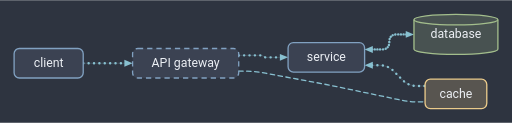
t = 0.00 s
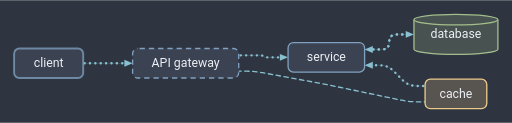
t = 0.30 s
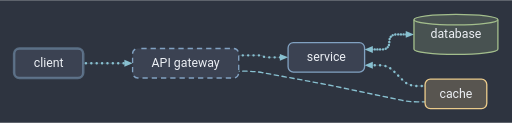
t = 0.60 s
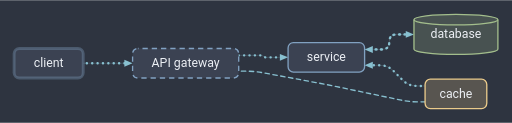
t = 0.80 s
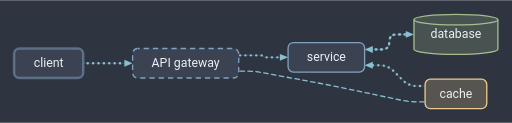
t = 1.00 s
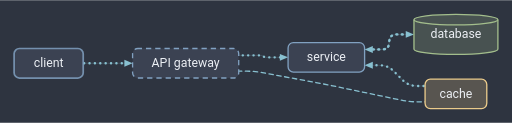
t = 1.40 s

The animated SVG that drew these frames (rendered in a browser with its animation timeline set to each time). Animation: 9 SMIL elements (animate=9); one cycle of 1.60 s, repeats indefinitely.

<svg xmlns="http://www.w3.org/2000/svg" xmlns:xlink="http://www.w3.org/1999/xlink" width="581" height="139" viewBox="0 0 580.8 139" class="predictygraph">
<rect x="0" y="0" width="580.8" height="139" fill="#2e3440"/>
<g class="pdg-groups">

</g>
<g class="pdg-edges">
<g id="e0" class="pdg-edge pdg-flow pdg-flow-forward">
<path d="M 94.4 71.5 L 142.03 71.5" fill="none" stroke="#88c0d0" stroke-linejoin="round" stroke-width="0.75" stroke-opacity="0.3" class="pdg-line"/>
<path d="M 94.4 71.5 L 142.03 71.5" fill="none" stroke="#88c0d0" stroke-linejoin="round" stroke-width="2.7" stroke-dasharray="0.1 6" stroke-linecap="round" stroke-dashoffset="6.1" class="pdg-line pdg-flow-forward"><animate attributeName="stroke-dashoffset" values="6.1;0" dur="1.2s" repeatCount="indefinite"/></path>
<polygon points="150.4,71.5 141.1,75.41 141.1,67.59" fill="#88c0d0" class="pdg-head"/>
</g>
<g id="e1" class="pdg-edge pdg-flow pdg-flow-forward">
<path d="M 270.8 62.5 L 296.01 62.5 Q 297.64 62.5 298.8 63.66 L 298.8 63.66 Q 299.96 64.81 301.59 64.81 L 318.43 64.81" fill="none" stroke="#88c0d0" stroke-linejoin="round" stroke-width="0.75" stroke-opacity="0.3" class="pdg-line"/>
<path d="M 270.8 62.5 L 296.01 62.5 Q 297.64 62.5 298.8 63.66 L 298.8 63.66 Q 299.96 64.81 301.59 64.81 L 318.43 64.81" fill="none" stroke="#88c0d0" stroke-linejoin="round" stroke-width="2.7" stroke-dasharray="0.1 6" stroke-linecap="round" stroke-dashoffset="6.1" class="pdg-line pdg-flow-forward"><animate attributeName="stroke-dashoffset" values="6.1;0" dur="0.8s" repeatCount="indefinite"/></path>
<polygon points="326.8,64.81 317.5,68.72 317.5,60.91" fill="#88c0d0" class="pdg-head"/>
</g>
<g id="e2" class="pdg-edge pdg-flow pdg-flow-both">
<path d="M 421.97 55.81 L 433.07 55.81 Q 441.6 55.81 441.6 47.28 L 441.6 47.28 Q 441.6 38.75 450.13 38.75 L 461.23 38.75" fill="none" stroke="#88c0d0" stroke-linejoin="round" stroke-width="0.75" stroke-opacity="0.3" class="pdg-line"/>
<path d="M 421.97 55.81 L 433.07 55.81 Q 441.6 55.81 441.6 47.28 L 441.6 47.28 Q 441.6 38.75 450.13 38.75 L 461.23 38.75" fill="none" stroke="#88c0d0" stroke-linejoin="round" stroke-width="2.7" stroke-dasharray="0.1 6" stroke-linecap="round" stroke-dashoffset="6.1" class="pdg-line pdg-flow-forward"><animate attributeName="stroke-dashoffset" values="6.1;0" dur="1.2s" repeatCount="indefinite"/></path>
<path d="M 421.97 55.81 L 433.07 55.81 Q 441.6 55.81 441.6 47.28 L 441.6 47.28 Q 441.6 38.75 450.13 38.75 L 461.23 38.75" fill="none" stroke="#88c0d0" stroke-linejoin="round" stroke-width="2.7" stroke-dasharray="0.1 6" stroke-linecap="round" stroke-dashoffset="3.05" class="pdg-line pdg-flow-reverse"><animate attributeName="stroke-dashoffset" values="3.05;9.15" dur="1.2s" repeatCount="indefinite"/></path>
<polygon points="469.6,38.75 460.3,42.66 460.3,34.84" fill="#88c0d0" class="pdg-head"/>
<polygon points="413.6,55.81 422.9,51.91 422.9,59.72" fill="#88c0d0" class="pdg-head"/>
</g>
<g id="e3" class="pdg-edge pdg-flow pdg-flow-reverse">
<path d="M 421.97 73.81 L 430.97 73.81 Q 439.97 73.81 446.33 80.18 L 456.76 90.61 Q 463.41 97.25 472.8 97.25 L 482.2 97.25" fill="none" stroke="#88c0d0" stroke-linejoin="round" stroke-width="0.75" stroke-opacity="0.3" class="pdg-line"/>
<path d="M 421.97 73.81 L 430.97 73.81 Q 439.97 73.81 446.33 80.18 L 456.76 90.61 Q 463.41 97.25 472.8 97.25 L 482.2 97.25" fill="none" stroke="#88c0d0" stroke-linejoin="round" stroke-width="2.7" stroke-dasharray="0.1 6" stroke-linecap="round" stroke-dashoffset="0" class="pdg-line pdg-flow-reverse"><animate attributeName="stroke-dashoffset" values="0;6.1" dur="1.2s" repeatCount="indefinite"/></path>
<polygon points="413.6,73.81 422.9,69.91 422.9,77.72" fill="#88c0d0" class="pdg-head"/>
</g>
<g id="e4" class="pdg-edge pdg-flow pdg-flow-reverse">
<path d="M 270.8 80.5 L 279.8 80.5 Q 288.8 80.5 297.65 82.14 L 358.4 93.38 Q 370.2 95.56 381.95 98.02 L 455.39 113.41 Q 464.2 115.25 473.2 115.25 L 482.2 115.25" fill="none" stroke="#88c0d0" stroke-linejoin="round" stroke-width="1.5" stroke-dasharray="5 4" stroke-linecap="round" stroke-dashoffset="0" class="pdg-line pdg-flow-reverse"><animate attributeName="stroke-dashoffset" values="0;9" dur="1.2s" repeatCount="indefinite"/></path>
</g>
</g>
<g class="pdg-nodes">
<g id="client" class="pdg-node">
<rect x="16" y="54.75" width="78.4" height="33.5" rx="6" fill="#3b4252" stroke="#81a1c1" stroke-width="1.5" stroke-opacity="1"><animate attributeName="stroke-opacity" values="1;0.35;1" dur="1.6s" repeatCount="indefinite"/><animate attributeName="stroke-width" values="1.5;3.3;1.5" dur="1.6s" repeatCount="indefinite"/></rect>
<text x="55.2" y="76.05" text-anchor="middle" fill="#eceff4" font-family="Roboto, Arial, &quot;Helvetica Neue&quot;, sans-serif" font-size="14" font-weight="normal" font-style="normal">client</text>
</g>
<g id="api" class="pdg-node">
<rect x="150.4" y="54.75" width="120.4" height="33.5" rx="6" fill="#3b4252" stroke="#81a1c1" stroke-width="1.5" stroke-dasharray="6 4.5" stroke-dashoffset="10.5"><animate attributeName="stroke-dashoffset" values="10.5;0" dur="1.6s" repeatCount="indefinite"/></rect>
<text x="210.6" y="76.05" text-anchor="middle" fill="#eceff4" font-family="Roboto, Arial, &quot;Helvetica Neue&quot;, sans-serif" font-size="14" font-weight="normal" font-style="normal">API gateway</text>
</g>
<g id="svc" class="pdg-node">
<rect x="326.8" y="48.06" width="86.8" height="33.5" rx="6" fill="#3b4252" stroke="#81a1c1" stroke-width="1.5"/>
<text x="370.2" y="69.36" text-anchor="middle" fill="#eceff4" font-family="Roboto, Arial, &quot;Helvetica Neue&quot;, sans-serif" font-size="14" font-weight="normal" font-style="normal">service</text>
</g>
<g id="db" class="pdg-node green">
<path d="M 469.6 22 A 47.6 6 0 0 1 564.8 22 L 564.8 55.5 A 47.6 6 0 0 1 469.6 55.5 Z" fill="#485251" stroke="#a3be8c" stroke-width="1.5"/>
<path d="M 469.6 22 A 47.6 6 0 0 0 564.8 22" fill="none" stroke="#a3be8c" stroke-width="1.5"/>
<text x="517.2" y="43.3" text-anchor="middle" fill="#eceff4" font-family="Roboto, Arial, &quot;Helvetica Neue&quot;, sans-serif" font-size="14" font-weight="normal" font-style="normal">database</text>
</g>
<g id="cache" class="pdg-node yellow">
<rect x="482.2" y="89.5" width="70" height="33.5" rx="6" fill="#585550" stroke="#ebcb8b" stroke-width="1.5"/>
<text x="517.2" y="110.8" text-anchor="middle" fill="#eceff4" font-family="Roboto, Arial, &quot;Helvetica Neue&quot;, sans-serif" font-size="14" font-weight="normal" font-style="normal">cache</text>
</g>
</g>
</svg>
